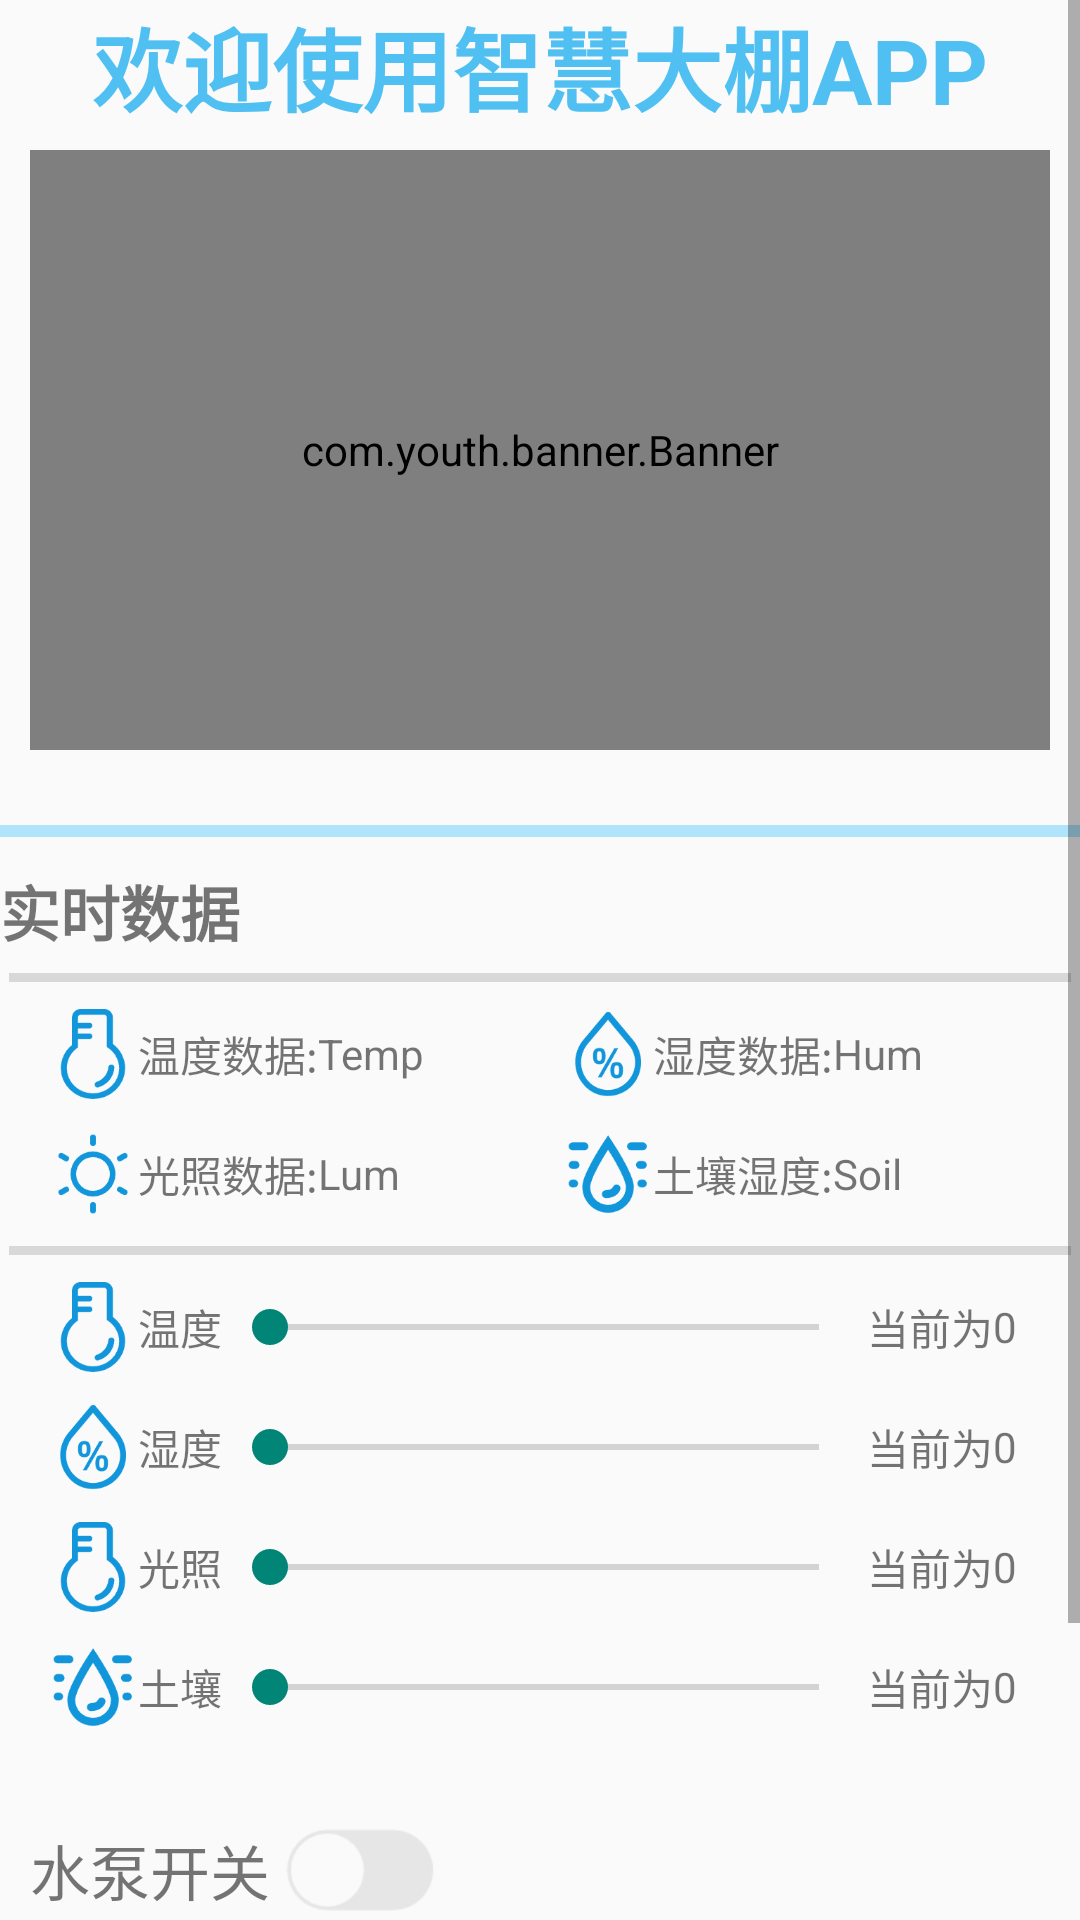

This screen was rendered from an Android layout file. Write that file and the resources it references.
<!-- AndroidManifest.xml: application theme Theme.GreenhouseMonitoringControlSystem -->
<!-- res/layout/fragment_data.xml -->
<?xml version="1.0" encoding="utf-8"?>

<ScrollView xmlns:android="http://schemas.android.com/apk/res/android"
    xmlns:app="http://schemas.android.com/apk/res-auto"
    xmlns:tools="http://schemas.android.com/tools"
    android:layout_width="match_parent"
    android:layout_height="match_parent"
    tools:context=".fragment.DataFragment">

    <LinearLayout
        android:layout_width="match_parent"
        android:layout_height="match_parent"
        android:orientation="vertical">

        <TextView
            android:layout_width="match_parent"
            android:layout_height="40dp"
            android:gravity="center"
            android:text="欢迎使用智慧大棚APP"
            android:textColor="#50C0F2"
            android:textSize="30sp"
            android:textStyle="bold" />

        <com.youth.banner.Banner
            android:id="@+id/bannerView"
            android:layout_width="match_parent"
            android:layout_height="200dp"
            android:layout_margin="10dp" />

        <View
            android:layout_width="match_parent"
            android:layout_height="4dp"
            android:layout_marginTop="15dp"
            android:background="#B0E4FB" />

        <TextView
            android:layout_width="match_parent"
            android:layout_height="wrap_content"
            android:layout_marginTop="10dp"
            android:layout_marginBottom="3dp"
            android:text="实时数据"
            android:textSize="20sp"
            android:textStyle="bold" />

        <View
            android:layout_width="match_parent"
            android:layout_height="3dp"
            android:layout_margin="3dp"
            android:background="#83B9B9B9" />

        <TableLayout
            android:layout_width="match_parent"
            android:layout_height="wrap_content"
            android:layout_margin="6dp">

            <TableRow
                android:layout_marginStart="10dp"
                android:gravity="center">

                <ImageView
                    android:layout_width="30dp"
                    android:layout_height="30dp"
                    android:src="@mipmap/temp" />

                <TextView
                    android:layout_width="wrap_content"
                    android:text="温度数据:" />

                <TextView
                    android:id="@+id/tempText"
                    android:layout_width="wrap_content"
                    android:layout_weight="1"
                    android:text="Temp" />

                <ImageView
                    android:layout_width="30dp"
                    android:layout_height="30dp"
                    android:src="@mipmap/humi" />

                <TextView
                    android:layout_width="wrap_content"
                    android:text="湿度数据:" />

                <TextView
                    android:id="@+id/humiText"
                    android:layout_width="wrap_content"
                    android:layout_weight="1"
                    android:text="Hum" />
            </TableRow>

            <TableRow
                android:layout_marginStart="10dp"
                android:layout_marginTop="10dp"
                android:gravity="center">

                <ImageView
                    android:layout_width="30dp"
                    android:layout_height="30dp"
                    android:src="@mipmap/light" />

                <TextView
                    android:layout_width="wrap_content"
                    android:text="光照数据:" />

                <TextView
                    android:id="@+id/lightText"
                    android:layout_width="wrap_content"
                    android:layout_weight="1"
                    android:text="Lum" />

                <ImageView
                    android:layout_width="30dp"
                    android:layout_height="30dp"
                    android:src="@mipmap/trhumi" />

                <TextView
                    android:layout_width="wrap_content"
                    android:text="土壤湿度:" />

                <TextView
                    android:id="@+id/trHumiText"
                    android:layout_width="wrap_content"
                    android:layout_weight="1"
                    android:text="Soil" />
            </TableRow>
        </TableLayout>

        <View
            android:layout_width="match_parent"
            android:layout_height="3dp"
            android:layout_margin="3dp"
            android:background="#83B9B9B9" />

        <TableLayout
            android:layout_width="match_parent"
            android:layout_height="wrap_content"
            android:layout_margin="6dp">

            <TableRow
                android:layout_marginStart="10dp"
                android:layout_marginEnd="15dp"
                android:gravity="center">

                <ImageView
                    android:layout_width="30dp"
                    android:layout_height="30dp"
                    android:src="@mipmap/temp" />

                <TextView
                    android:layout_width="wrap_content"
                    android:text="温度" />

                <SeekBar
                    android:id="@+id/tempSeekBar"
                    android:layout_weight="1"
                    android:max="100" />

                <TextView
                    android:layout_width="wrap_content"
                    android:text="当前为" />

                <TextView
                    android:id="@+id/tempSeekBarText"
                    android:layout_width="wrap_content"
                    android:text="0" />
            </TableRow>


            <TableRow
                android:layout_marginStart="10dp"
                android:layout_marginTop="10dp"
                android:layout_marginEnd="15dp"
                android:gravity="center">

                <ImageView
                    android:layout_width="30dp"
                    android:layout_height="30dp"
                    android:src="@mipmap/humi" />

                <TextView
                    android:layout_width="wrap_content"
                    android:text="湿度" />

                <SeekBar
                    android:id="@+id/humiSeekBar"
                    android:layout_weight="1"
                    android:max="100" />

                <TextView
                    android:layout_width="wrap_content"
                    android:text="当前为" />

                <TextView
                    android:id="@+id/humiSeekBarText"
                    android:layout_width="wrap_content"
                    android:text="0" />
            </TableRow>


            <TableRow
                android:layout_marginStart="10dp"
                android:layout_marginTop="10dp"
                android:layout_marginEnd="15dp"
                android:gravity="center">

                <ImageView
                    android:layout_width="30dp"
                    android:layout_height="30dp"
                    android:src="@mipmap/temp" />

                <TextView
                    android:layout_width="wrap_content"
                    android:text="光照" />

                <SeekBar
                    android:id="@+id/lightSeekBar"
                    android:layout_weight="1"
                    android:max="200" />

                <TextView
                    android:layout_width="wrap_content"
                    android:text="当前为" />

                <TextView
                    android:id="@+id/lightSeekBarText"
                    android:layout_width="wrap_content"
                    android:text="0" />
            </TableRow>

            <TableRow
                android:layout_marginStart="10dp"
                android:layout_marginTop="10dp"
                android:layout_marginEnd="15dp"
                android:gravity="center">

                <ImageView
                    android:layout_width="30dp"
                    android:layout_height="30dp"
                    android:src="@mipmap/trhumi" />

                <TextView
                    android:layout_width="wrap_content"
                    android:text="土壤" />

                <SeekBar
                    android:id="@+id/trHumiSeekBar"
                    android:layout_weight="1"
                    android:max="200" />

                <TextView
                    android:layout_width="wrap_content"
                    android:text="当前为" />

                <TextView
                    android:id="@+id/trHumiSeekBarText"
                    android:layout_width="wrap_content"
                    android:text="0" />
            </TableRow>

        </TableLayout>

        <LinearLayout
            android:layout_width="match_parent"
            android:layout_height="wrap_content"
            android:layout_marginStart="10dp"
            android:layout_marginTop="10dp"
            android:layout_marginEnd="15dp"
            android:layout_marginBottom="5dp"
            android:gravity="center"
            android:orientation="horizontal">

            <TextView
                android:layout_width="wrap_content"
                android:layout_height="wrap_content"
                android:text="水泵开关"
                android:textSize="20sp" />

            <ImageView
                android:id="@+id/waterSwitch"
                android:layout_width="60dp"
                android:layout_height="60dp"
                android:src="@drawable/switch_button_selector" />

            <TextView
                android:id="@+id/messageText"
                android:layout_width="wrap_content"
                android:layout_height="match_parent"
                android:layout_weight="1"
                android:gravity="center"
                android:textColor="#85C688"
                android:textSize="17sp"
                android:textStyle="bold" />
        </LinearLayout>

        <View
            android:layout_width="match_parent"
            android:layout_height="3dp"
            android:layout_margin="3dp"
            android:background="#83B9B9B9" />

        <LinearLayout
            android:layout_width="match_parent"
            android:layout_height="wrap_content"
            android:layout_marginTop="10dp"
            android:gravity="center"
            android:orientation="horizontal"
            android:padding="10dp">


            <TextView
                android:layout_width="wrap_content"
                android:layout_height="wrap_content"
                android:layout_marginStart="10dp"
                android:layout_marginEnd="5dp"
                android:text="自动模式" />

            <ImageView
                android:id="@+id/autoSwitch"
                android:layout_width="60dp"
                android:layout_height="60dp"
                android:src="@drawable/switch_button_selector" />/>


            <View
                android:layout_width="wrap_content"
                android:layout_height="wrap_content"
                android:layout_weight="1" />


            <TextView
                android:layout_width="wrap_content"
                android:layout_height="wrap_content"
                android:layout_marginStart="10dp"
                android:layout_marginEnd="5dp"
                android:text="手动模式" />

            <ImageView
                android:id="@+id/manualSwitch"
                android:layout_width="60dp"
                android:layout_height="60dp"
                android:src="@drawable/switch_button_selector" />/>

        </LinearLayout>
    </LinearLayout>
</ScrollView>
<!-- resources referenced by this layout -->
<resources>
  <!-- drawable switch_button_selector (drawable) -->
  <?xml version="1.0" encoding="utf-8"?>
  
  <selector xmlns:android="http://schemas.android.com/apk/res/android">
      <item android:drawable="@mipmap/btn_icon" android:state_selected="true"/>
      <item android:drawable="@mipmap/btn_icon_0" android:state_selected="false"/>
  </selector>
  <!-- mipmap humi: png bitmap (mipmap-hdpi, 2965 bytes) -->
  <!-- mipmap light: png bitmap (mipmap-hdpi, 2563 bytes) -->
  <!-- mipmap temp: png bitmap (mipmap-hdpi, 2621 bytes) -->
  <!-- mipmap trhumi: png bitmap (mipmap-hdpi, 2862 bytes) -->
  <style name="Theme.GreenhouseMonitoringControlSystem" parent="Base.Theme.GreenhouseMonitoringControlSystem" />
  <style name="Base.Theme.GreenhouseMonitoringControlSystem" parent="Theme.MaterialComponents.DayNight.NoActionBar.Bridge">
          
          
      </style>
</resources>
